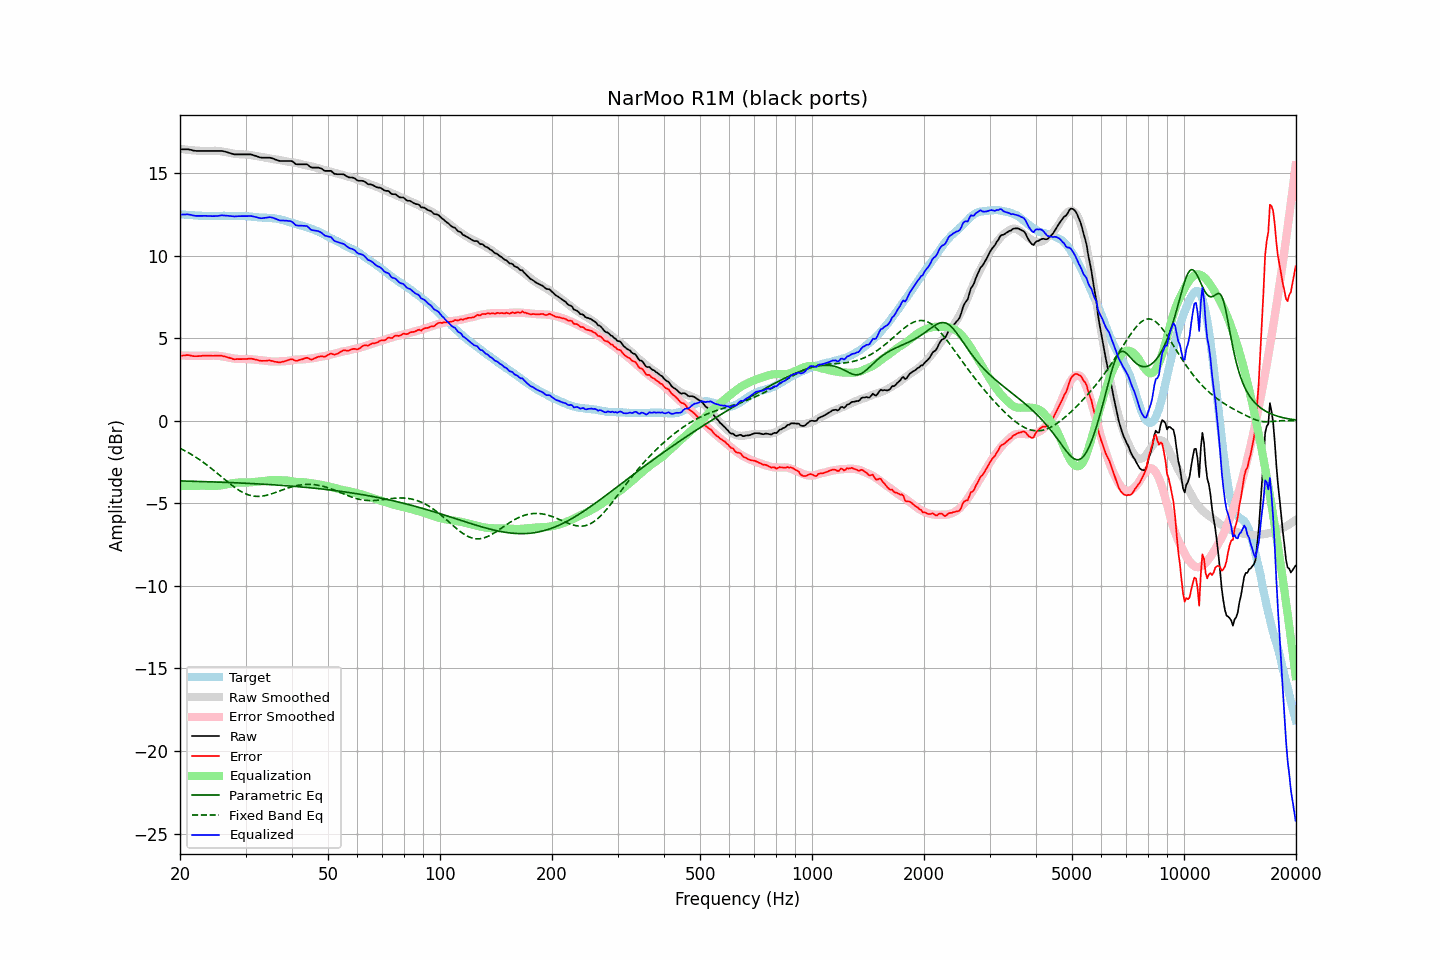

The table this chart was drawn from, first rows:
frequency, raw, error, smoothed, error_smoothed, equalization, parametric_eq, fixed_band_eq, equalized_raw, equalized_smoothed, target
20.00, 16.44, 3.93, 16.47, 3.96, -3.96, -3.64, -1.67, 12.48, 12.51, 12.51
20.20, 16.44, 3.94, 16.46, 3.95, -3.95, -3.64, -1.71, 12.49, 12.50, 12.50
20.40, 16.44, 3.95, 16.44, 3.95, -3.95, -3.65, -1.76, 12.49, 12.49, 12.49
20.61, 16.44, 3.95, 16.43, 3.95, -3.95, -3.65, -1.81, 12.49, 12.48, 12.49
20.81, 16.44, 3.98, 16.42, 3.94, -3.94, -3.65, -1.87, 12.50, 12.47, 12.47
21.02, 16.44, 3.98, 16.41, 3.94, -3.94, -3.65, -1.92, 12.50, 12.46, 12.47
21.23, 16.42, 3.97, 16.40, 3.94, -3.94, -3.66, -1.98, 12.48, 12.46, 12.45
21.44, 16.40, 3.94, 16.39, 3.94, -3.94, -3.66, -2.03, 12.46, 12.45, 12.46
21.66, 16.37, 3.92, 16.38, 3.94, -3.94, -3.66, -2.09, 12.44, 12.44, 12.45
21.87, 16.35, 3.91, 16.37, 3.94, -3.94, -3.67, -2.15, 12.42, 12.44, 12.44
22.09, 16.34, 3.91, 16.36, 3.93, -3.93, -3.67, -2.22, 12.41, 12.43, 12.43
22.31, 16.34, 3.91, 16.36, 3.93, -3.93, -3.67, -2.28, 12.41, 12.42, 12.43
22.54, 16.34, 3.92, 16.35, 3.93, -3.93, -3.68, -2.35, 12.41, 12.42, 12.42
22.76, 16.34, 3.92, 16.34, 3.93, -3.93, -3.68, -2.41, 12.41, 12.41, 12.42
22.99, 16.34, 3.94, 16.34, 3.93, -3.93, -3.68, -2.48, 12.41, 12.41, 12.41
23.22, 16.34, 3.95, 16.34, 3.93, -3.93, -3.68, -2.55, 12.41, 12.41, 12.39
23.45, 16.34, 3.94, 16.34, 3.93, -3.93, -3.69, -2.62, 12.41, 12.40, 12.40
23.69, 16.34, 3.95, 16.34, 3.94, -3.94, -3.69, -2.70, 12.40, 12.40, 12.39
23.92, 16.34, 3.95, 16.34, 3.94, -3.94, -3.69, -2.77, 12.40, 12.40, 12.39
24.16, 16.34, 3.94, 16.35, 3.95, -3.95, -3.70, -2.85, 12.39, 12.40, 12.40
24.40, 16.34, 3.93, 16.35, 3.95, -3.95, -3.70, -2.93, 12.39, 12.40, 12.41
24.65, 16.34, 3.94, 16.35, 3.95, -3.95, -3.70, -3.00, 12.39, 12.40, 12.41
24.89, 16.34, 3.94, 16.35, 3.95, -3.95, -3.71, -3.08, 12.39, 12.40, 12.40
25.14, 16.34, 3.94, 16.34, 3.94, -3.94, -3.71, -3.16, 12.40, 12.40, 12.40
25.39, 16.34, 3.94, 16.34, 3.93, -3.93, -3.71, -3.25, 12.41, 12.40, 12.40
25.65, 16.34, 3.94, 16.32, 3.92, -3.92, -3.72, -3.33, 12.42, 12.41, 12.40
25.91, 16.34, 3.93, 16.31, 3.90, -3.90, -3.72, -3.41, 12.44, 12.41, 12.41
26.16, 16.32, 3.91, 16.29, 3.89, -3.89, -3.73, -3.49, 12.43, 12.41, 12.42
26.43, 16.30, 3.89, 16.28, 3.87, -3.87, -3.73, -3.57, 12.43, 12.41, 12.41
26.69, 16.27, 3.86, 16.26, 3.85, -3.85, -3.73, -3.65, 12.42, 12.41, 12.41
26.96, 16.24, 3.83, 16.24, 3.83, -3.83, -3.74, -3.73, 12.41, 12.41, 12.41
27.23, 16.21, 3.81, 16.22, 3.81, -3.81, -3.74, -3.81, 12.40, 12.41, 12.41
27.50, 16.18, 3.78, 16.20, 3.79, -3.79, -3.74, -3.89, 12.39, 12.41, 12.40
27.77, 16.15, 3.74, 16.18, 3.78, -3.78, -3.75, -3.96, 12.38, 12.41, 12.41
28.05, 16.13, 3.72, 16.17, 3.76, -3.76, -3.75, -4.03, 12.37, 12.41, 12.41
28.33, 16.13, 3.74, 16.16, 3.75, -3.75, -3.76, -4.10, 12.38, 12.40, 12.40
28.62, 16.13, 3.74, 16.15, 3.74, -3.74, -3.76, -4.17, 12.39, 12.40, 12.39
28.90, 16.13, 3.73, 16.14, 3.74, -3.74, -3.77, -4.23, 12.39, 12.40, 12.40
29.19, 16.13, 3.73, 16.14, 3.74, -3.74, -3.77, -4.28, 12.39, 12.40, 12.40
29.48, 16.13, 3.74, 16.13, 3.74, -3.74, -3.78, -4.34, 12.39, 12.39, 12.39
29.78, 16.13, 3.74, 16.13, 3.74, -3.74, -3.78, -4.39, 12.39, 12.39, 12.39
30.08, 16.13, 3.73, 16.12, 3.74, -3.74, -3.78, -4.43, 12.39, 12.38, 12.40
30.38, 16.13, 3.75, 16.11, 3.74, -3.74, -3.79, -4.47, 12.39, 12.38, 12.38
30.68, 16.13, 3.76, 16.10, 3.73, -3.73, -3.79, -4.50, 12.40, 12.37, 12.37
30.99, 16.13, 3.77, 16.09, 3.73, -3.73, -3.80, -4.53, 12.40, 12.36, 12.37
31.30, 16.10, 3.75, 16.07, 3.72, -3.72, -3.80, -4.55, 12.38, 12.35, 12.35
31.61, 16.07, 3.72, 16.06, 3.71, -3.71, -3.81, -4.57, 12.36, 12.35, 12.35
31.93, 16.04, 3.71, 16.04, 3.70, -3.70, -3.81, -4.58, 12.34, 12.34, 12.33
32.24, 16.01, 3.68, 16.02, 3.69, -3.69, -3.82, -4.58, 12.32, 12.33, 12.33
32.57, 15.97, 3.66, 16.01, 3.68, -3.68, -3.82, -4.58, 12.29, 12.32, 12.31
32.89, 15.94, 3.63, 15.99, 3.68, -3.68, -3.83, -4.57, 12.27, 12.32, 12.31
33.22, 15.93, 3.63, 15.97, 3.67, -3.67, -3.84, -4.56, 12.27, 12.31, 12.30
33.55, 15.93, 3.63, 15.96, 3.65, -3.65, -3.84, -4.55, 12.28, 12.30, 12.30
33.89, 15.93, 3.63, 15.94, 3.64, -3.64, -3.85, -4.53, 12.29, 12.30, 12.30
34.23, 15.93, 3.64, 15.92, 3.62, -3.62, -3.85, -4.51, 12.31, 12.29, 12.29
34.57, 15.93, 3.65, 15.90, 3.61, -3.61, -3.86, -4.48, 12.32, 12.29, 12.28
34.92, 15.93, 3.66, 15.88, 3.60, -3.60, -3.87, -4.45, 12.33, 12.28, 12.28
35.27, 15.90, 3.62, 15.86, 3.59, -3.59, -3.87, -4.42, 12.31, 12.27, 12.28
35.62, 15.87, 3.61, 15.84, 3.58, -3.58, -3.88, -4.39, 12.29, 12.26, 12.26
35.97, 15.83, 3.58, 15.83, 3.58, -3.58, -3.88, -4.36, 12.25, 12.25, 12.25
... 635 more rows
